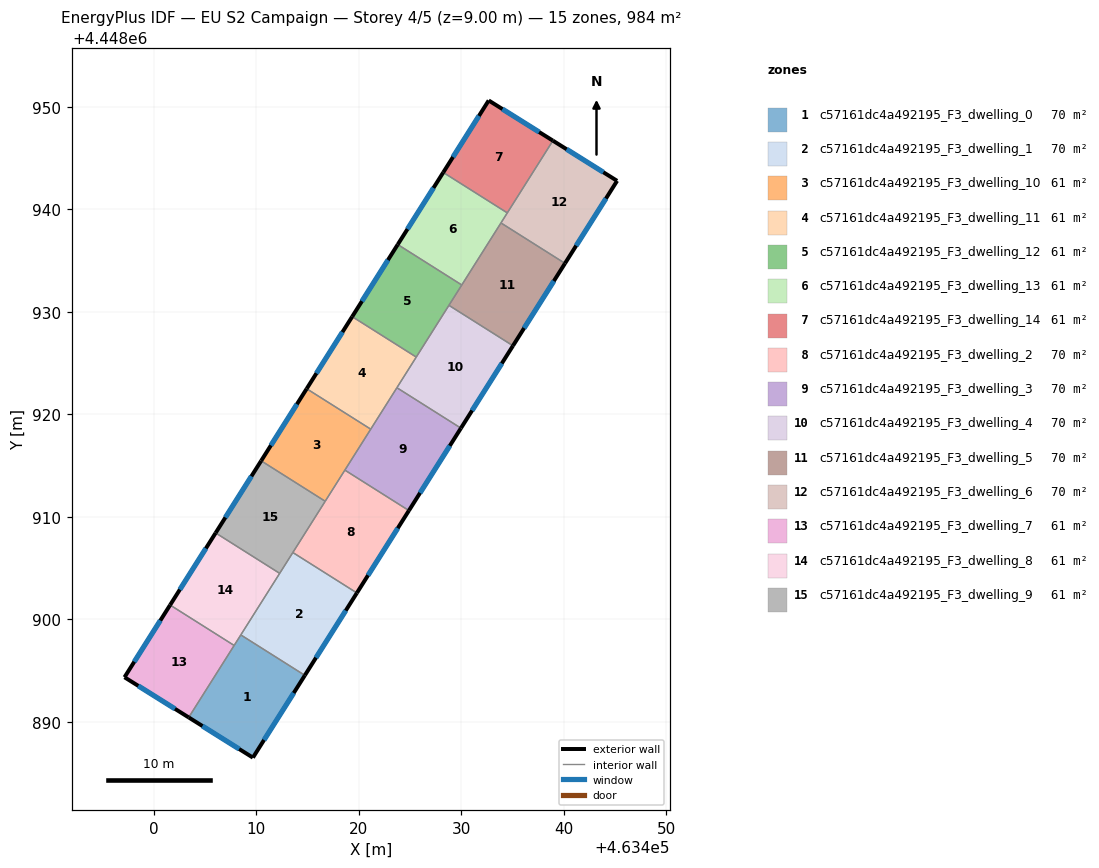
=== STOREY PLAN SPEC (per zone: floor XY polygon, exterior-wall plan segments, windows/doors) ===
zone 1: c57161dc4a492195_F3_dwelling_0  (70.2 m²)
  floor: (463414.72, 4448894.54) (463409.66, 4448886.51) (463403.39, 4448890.43) (463408.48, 4448898.48)
  exterior wall: (463409.66, 4448886.51) – (463414.72, 4448894.54)  [9.5 m]
    window: (463410.74, 4448888.23) – (463413.64, 4448892.82)  [9.3 m²]
  exterior wall: (463403.39, 4448890.43) – (463409.66, 4448886.51)  [7.4 m]
    window: (463404.74, 4448889.59) – (463408.32, 4448887.35)  [7.2 m²]
  interior walls: 3
zone 2: c57161dc4a492195_F3_dwelling_1  (70.3 m²)
  floor: (463419.80, 4448902.58) (463414.72, 4448894.54) (463408.48, 4448898.48) (463413.55, 4448906.52)
  exterior wall: (463414.72, 4448894.54) – (463419.80, 4448902.58)  [9.5 m]
    window: (463415.81, 4448896.26) – (463418.71, 4448900.85)  [9.3 m²]
  interior walls: 4
zone 3: c57161dc4a492195_F3_dwelling_10  (61.5 m²)
  floor: (463421.15, 4448918.55) (463416.71, 4448911.52) (463410.46, 4448915.47) (463414.90, 4448922.50)
  exterior wall: (463414.90, 4448922.50) – (463410.46, 4448915.47)  [8.3 m]
    window: (463413.95, 4448920.99) – (463411.41, 4448916.97)  [8.2 m²]
  interior walls: 4
zone 4: c57161dc4a492195_F3_dwelling_11  (61.5 m²)
  floor: (463425.59, 4448925.59) (463421.15, 4448918.55) (463414.90, 4448922.50) (463419.34, 4448929.53)
  exterior wall: (463419.34, 4448929.53) – (463414.90, 4448922.50)  [8.3 m]
    window: (463418.39, 4448928.03) – (463415.85, 4448924.01)  [8.2 m²]
  interior walls: 4
zone 5: c57161dc4a492195_F3_dwelling_12  (61.5 m²)
  floor: (463430.03, 4448932.62) (463425.59, 4448925.59) (463419.34, 4448929.53) (463423.79, 4448936.57)
  exterior wall: (463423.79, 4448936.57) – (463419.34, 4448929.53)  [8.3 m]
    window: (463422.83, 4448935.06) – (463420.30, 4448931.04)  [8.2 m²]
  interior walls: 4
zone 6: c57161dc4a492195_F3_dwelling_13  (61.5 m²)
  floor: (463434.48, 4448939.66) (463430.03, 4448932.62) (463423.79, 4448936.57) (463428.23, 4448943.60)
  exterior wall: (463428.23, 4448943.60) – (463423.79, 4448936.57)  [8.3 m]
    window: (463427.28, 4448942.09) – (463424.74, 4448938.07)  [8.2 m²]
  interior walls: 4
zone 7: c57161dc4a492195_F3_dwelling_14  (61.5 m²)
  floor: (463438.92, 4448946.70) (463434.48, 4448939.66) (463428.23, 4448943.60) (463432.66, 4448950.62)
  exterior wall: (463432.66, 4448950.62) – (463428.23, 4448943.60)  [8.3 m]
    window: (463431.71, 4448949.12) – (463429.18, 4448945.10)  [8.1 m²]
  exterior wall: (463438.92, 4448946.70) – (463432.66, 4448950.62)  [7.4 m]
    window: (463437.58, 4448947.54) – (463434.00, 4448949.78)  [7.2 m²]
  interior walls: 2
zone 8: c57161dc4a492195_F3_dwelling_2  (70.3 m²)
  floor: (463424.88, 4448910.61) (463419.80, 4448902.58) (463413.55, 4448906.52) (463418.63, 4448914.56)
  exterior wall: (463419.80, 4448902.58) – (463424.88, 4448910.61)  [9.5 m]
    window: (463420.89, 4448904.30) – (463423.79, 4448908.89)  [9.3 m²]
  interior walls: 4
zone 9: c57161dc4a492195_F3_dwelling_3  (70.3 m²)
  floor: (463429.95, 4448918.65) (463424.88, 4448910.61) (463418.63, 4448914.56) (463423.71, 4448922.60)
  exterior wall: (463424.88, 4448910.61) – (463429.95, 4448918.65)  [9.5 m]
    window: (463425.96, 4448912.33) – (463428.87, 4448916.93)  [9.3 m²]
  interior walls: 4
zone 10: c57161dc4a492195_F3_dwelling_4  (70.3 m²)
  floor: (463435.03, 4448926.69) (463429.95, 4448918.65) (463423.71, 4448922.60) (463428.78, 4448930.64)
  exterior wall: (463429.95, 4448918.65) – (463435.03, 4448926.69)  [9.5 m]
    window: (463431.04, 4448920.37) – (463433.94, 4448924.97)  [9.3 m²]
  interior walls: 4
zone 11: c57161dc4a492195_F3_dwelling_5  (70.2 m²)
  floor: (463440.10, 4448934.73) (463435.03, 4448926.69) (463428.78, 4448930.64) (463433.86, 4448938.67)
  exterior wall: (463435.03, 4448926.69) – (463440.10, 4448934.73)  [9.5 m]
    window: (463436.12, 4448928.41) – (463439.02, 4448933.01)  [9.3 m²]
  interior walls: 4
zone 12: c57161dc4a492195_F3_dwelling_6  (70.2 m²)
  floor: (463445.19, 4448942.78) (463440.10, 4448934.73) (463433.86, 4448938.67) (463438.92, 4448946.70)
  exterior wall: (463445.19, 4448942.78) – (463438.92, 4448946.70)  [7.4 m]
    window: (463443.85, 4448943.62) – (463440.27, 4448945.86)  [7.2 m²]
  exterior wall: (463440.10, 4448934.73) – (463445.19, 4448942.78)  [9.5 m]
    window: (463441.19, 4448936.45) – (463444.10, 4448941.06)  [9.3 m²]
  interior walls: 3
zone 13: c57161dc4a492195_F3_dwelling_7  (61.5 m²)
  floor: (463407.83, 4448897.45) (463403.39, 4448890.43) (463397.13, 4448894.35) (463401.58, 4448901.40)
  exterior wall: (463397.13, 4448894.35) – (463403.39, 4448890.43)  [7.4 m]
    window: (463398.47, 4448893.51) – (463402.05, 4448891.27)  [7.2 m²]
  exterior wall: (463401.58, 4448901.40) – (463397.13, 4448894.35)  [8.3 m]
    window: (463400.63, 4448899.89) – (463398.08, 4448895.86)  [8.2 m²]
  interior walls: 2
zone 14: c57161dc4a492195_F3_dwelling_8  (61.5 m²)
  floor: (463412.27, 4448904.49) (463407.83, 4448897.45) (463401.58, 4448901.40) (463406.02, 4448908.43)
  exterior wall: (463406.02, 4448908.43) – (463401.58, 4448901.40)  [8.3 m]
    window: (463405.07, 4448906.93) – (463402.53, 4448902.90)  [8.2 m²]
  interior walls: 4
zone 15: c57161dc4a492195_F3_dwelling_9  (61.5 m²)
  floor: (463416.71, 4448911.52) (463412.27, 4448904.49) (463406.02, 4448908.43) (463410.46, 4448915.47)
  exterior wall: (463410.46, 4448915.47) – (463406.02, 4448908.43)  [8.3 m]
    window: (463409.51, 4448913.96) – (463406.97, 4448909.94)  [8.2 m²]
  interior walls: 4

=== DERIVED (storey summary) ===
Building: EU S2 Campaign
Storey: 4 of 5  (floor level z = 9.00 m)
Storey gross floor area: 983.5 m²
Zones on this storey: 15
  - c57161dc4a492195_F3_dwelling_0: floor 70.2 m²; exterior wall 16.9 m (50.6 m²); 2 window(s) 16.5 m²; WWR 32.7%
  - c57161dc4a492195_F3_dwelling_1: floor 70.3 m²; exterior wall 9.5 m (28.5 m²); 1 window(s) 9.3 m²; WWR 32.7%
  - c57161dc4a492195_F3_dwelling_10: floor 61.5 m²; exterior wall 8.3 m (25.0 m²); 1 window(s) 8.2 m²; WWR 32.7%
  - c57161dc4a492195_F3_dwelling_11: floor 61.5 m²; exterior wall 8.3 m (25.0 m²); 1 window(s) 8.2 m²; WWR 32.7%
  - c57161dc4a492195_F3_dwelling_12: floor 61.5 m²; exterior wall 8.3 m (25.0 m²); 1 window(s) 8.2 m²; WWR 32.7%
  - c57161dc4a492195_F3_dwelling_13: floor 61.5 m²; exterior wall 8.3 m (25.0 m²); 1 window(s) 8.2 m²; WWR 32.7%
  - c57161dc4a492195_F3_dwelling_14: floor 61.5 m²; exterior wall 15.7 m (47.1 m²); 2 window(s) 15.4 m²; WWR 32.7%
  - c57161dc4a492195_F3_dwelling_2: floor 70.3 m²; exterior wall 9.5 m (28.5 m²); 1 window(s) 9.3 m²; WWR 32.7%
  - c57161dc4a492195_F3_dwelling_3: floor 70.3 m²; exterior wall 9.5 m (28.5 m²); 1 window(s) 9.3 m²; WWR 32.7%
  - c57161dc4a492195_F3_dwelling_4: floor 70.3 m²; exterior wall 9.5 m (28.5 m²); 1 window(s) 9.3 m²; WWR 32.7%
  - c57161dc4a492195_F3_dwelling_5: floor 70.2 m²; exterior wall 9.5 m (28.5 m²); 1 window(s) 9.3 m²; WWR 32.7%
  - c57161dc4a492195_F3_dwelling_6: floor 70.2 m²; exterior wall 16.9 m (50.7 m²); 2 window(s) 16.6 m²; WWR 32.7%
  - c57161dc4a492195_F3_dwelling_7: floor 61.5 m²; exterior wall 15.7 m (47.2 m²); 2 window(s) 15.4 m²; WWR 32.7%
  - c57161dc4a492195_F3_dwelling_8: floor 61.5 m²; exterior wall 8.3 m (25.0 m²); 1 window(s) 8.2 m²; WWR 32.7%
  - c57161dc4a492195_F3_dwelling_9: floor 61.5 m²; exterior wall 8.3 m (25.0 m²); 1 window(s) 8.2 m²; WWR 32.7%
Zone adjacency (shared interzone walls):
  - c57161dc4a492195_F3_dwelling_0 ↔ c57161dc4a492195_F3_dwelling_1
  - c57161dc4a492195_F3_dwelling_0 ↔ c57161dc4a492195_F3_dwelling_7
  - c57161dc4a492195_F3_dwelling_0 ↔ c57161dc4a492195_F3_dwelling_8
  - c57161dc4a492195_F3_dwelling_1 ↔ c57161dc4a492195_F3_dwelling_2
  - c57161dc4a492195_F3_dwelling_1 ↔ c57161dc4a492195_F3_dwelling_8
  - c57161dc4a492195_F3_dwelling_1 ↔ c57161dc4a492195_F3_dwelling_9
  - c57161dc4a492195_F3_dwelling_10 ↔ c57161dc4a492195_F3_dwelling_11
  - c57161dc4a492195_F3_dwelling_10 ↔ c57161dc4a492195_F3_dwelling_2
  - c57161dc4a492195_F3_dwelling_10 ↔ c57161dc4a492195_F3_dwelling_3
  - c57161dc4a492195_F3_dwelling_10 ↔ c57161dc4a492195_F3_dwelling_9
  - c57161dc4a492195_F3_dwelling_11 ↔ c57161dc4a492195_F3_dwelling_12
  - c57161dc4a492195_F3_dwelling_11 ↔ c57161dc4a492195_F3_dwelling_3
  - c57161dc4a492195_F3_dwelling_11 ↔ c57161dc4a492195_F3_dwelling_4
  - c57161dc4a492195_F3_dwelling_12 ↔ c57161dc4a492195_F3_dwelling_13
  - c57161dc4a492195_F3_dwelling_12 ↔ c57161dc4a492195_F3_dwelling_4
  - c57161dc4a492195_F3_dwelling_12 ↔ c57161dc4a492195_F3_dwelling_5
  - c57161dc4a492195_F3_dwelling_13 ↔ c57161dc4a492195_F3_dwelling_14
  - c57161dc4a492195_F3_dwelling_13 ↔ c57161dc4a492195_F3_dwelling_5
  - c57161dc4a492195_F3_dwelling_13 ↔ c57161dc4a492195_F3_dwelling_6
  - c57161dc4a492195_F3_dwelling_14 ↔ c57161dc4a492195_F3_dwelling_6
  - c57161dc4a492195_F3_dwelling_2 ↔ c57161dc4a492195_F3_dwelling_3
  - c57161dc4a492195_F3_dwelling_2 ↔ c57161dc4a492195_F3_dwelling_9
  - c57161dc4a492195_F3_dwelling_3 ↔ c57161dc4a492195_F3_dwelling_4
  - c57161dc4a492195_F3_dwelling_4 ↔ c57161dc4a492195_F3_dwelling_5
  - c57161dc4a492195_F3_dwelling_5 ↔ c57161dc4a492195_F3_dwelling_6
  - c57161dc4a492195_F3_dwelling_7 ↔ c57161dc4a492195_F3_dwelling_8
  - c57161dc4a492195_F3_dwelling_8 ↔ c57161dc4a492195_F3_dwelling_9